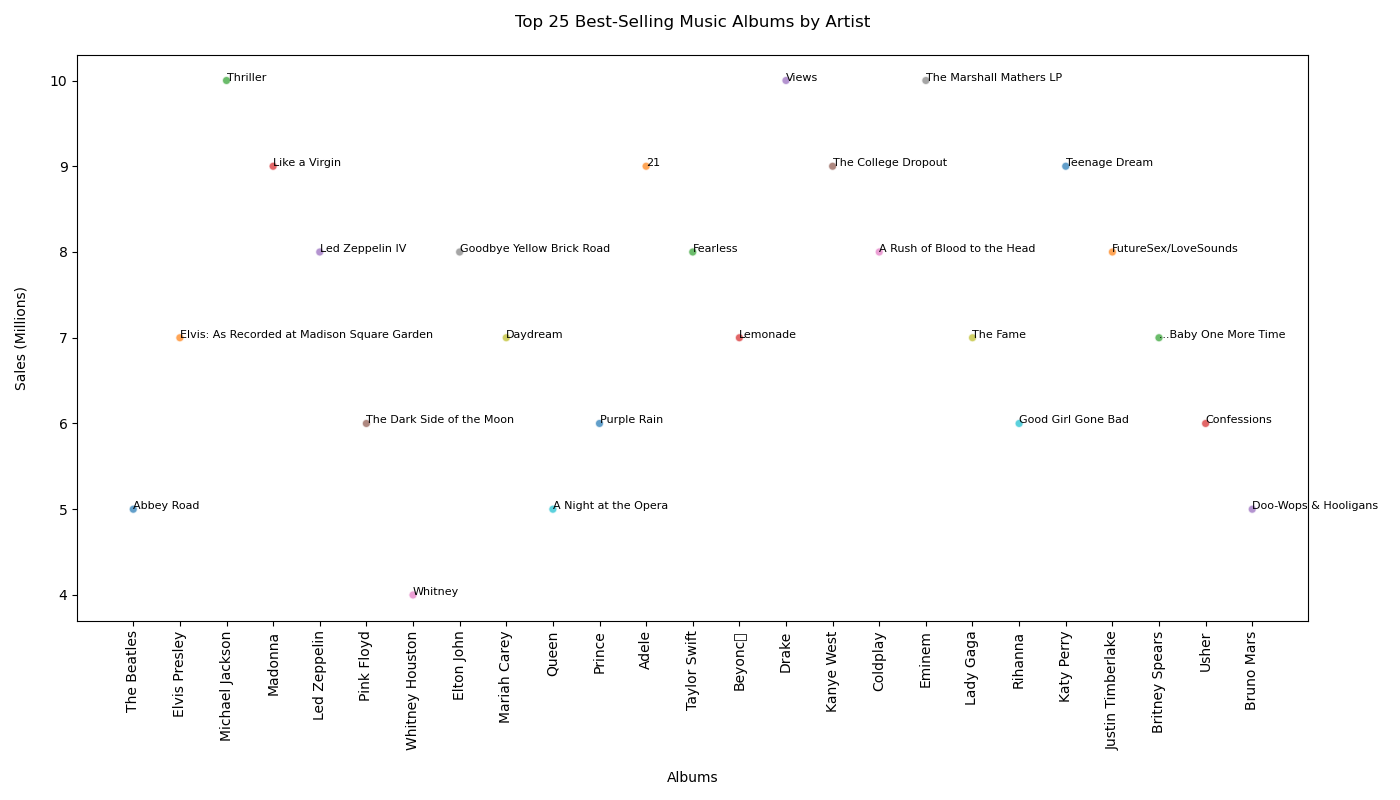

The table this chart was drawn from, first rows:
Artists, Albums, Sales
The Beatles, Abbey Road, 5
Elvis Presley, Elvis: As Recorded at Madison Square Gar…, 7
Michael Jackson, Thriller, 10
Madonna, Like a Virgin, 9
Led Zeppelin, Led Zeppelin IV, 8
Pink Floyd, The Dark Side of the Moon, 6
Whitney Houston, Whitney, 4
Elton John, Goodbye Yellow Brick Road, 8
Mariah Carey, Daydream, 7
Queen, A Night at the Opera, 5
Prince, Purple Rain, 6
Adele, 21, 9
Taylor Swift, Fearless, 8
Beyoncé, Lemonade, 7
Drake, Views, 10
Kanye West, The College Dropout, 9
Coldplay, A Rush of Blood to the Head, 8
Eminem, The Marshall Mathers LP, 10
Lady Gaga, The Fame, 7
Rihanna, Good Girl Gone Bad, 6
Katy Perry, Teenage Dream, 9
Justin Timberlake, FutureSex/LoveSounds, 8
Britney Spears, ...Baby One More Time, 7
Usher, Confessions, 6
Bruno Mars, Doo-Wops & Hooligans, 5
